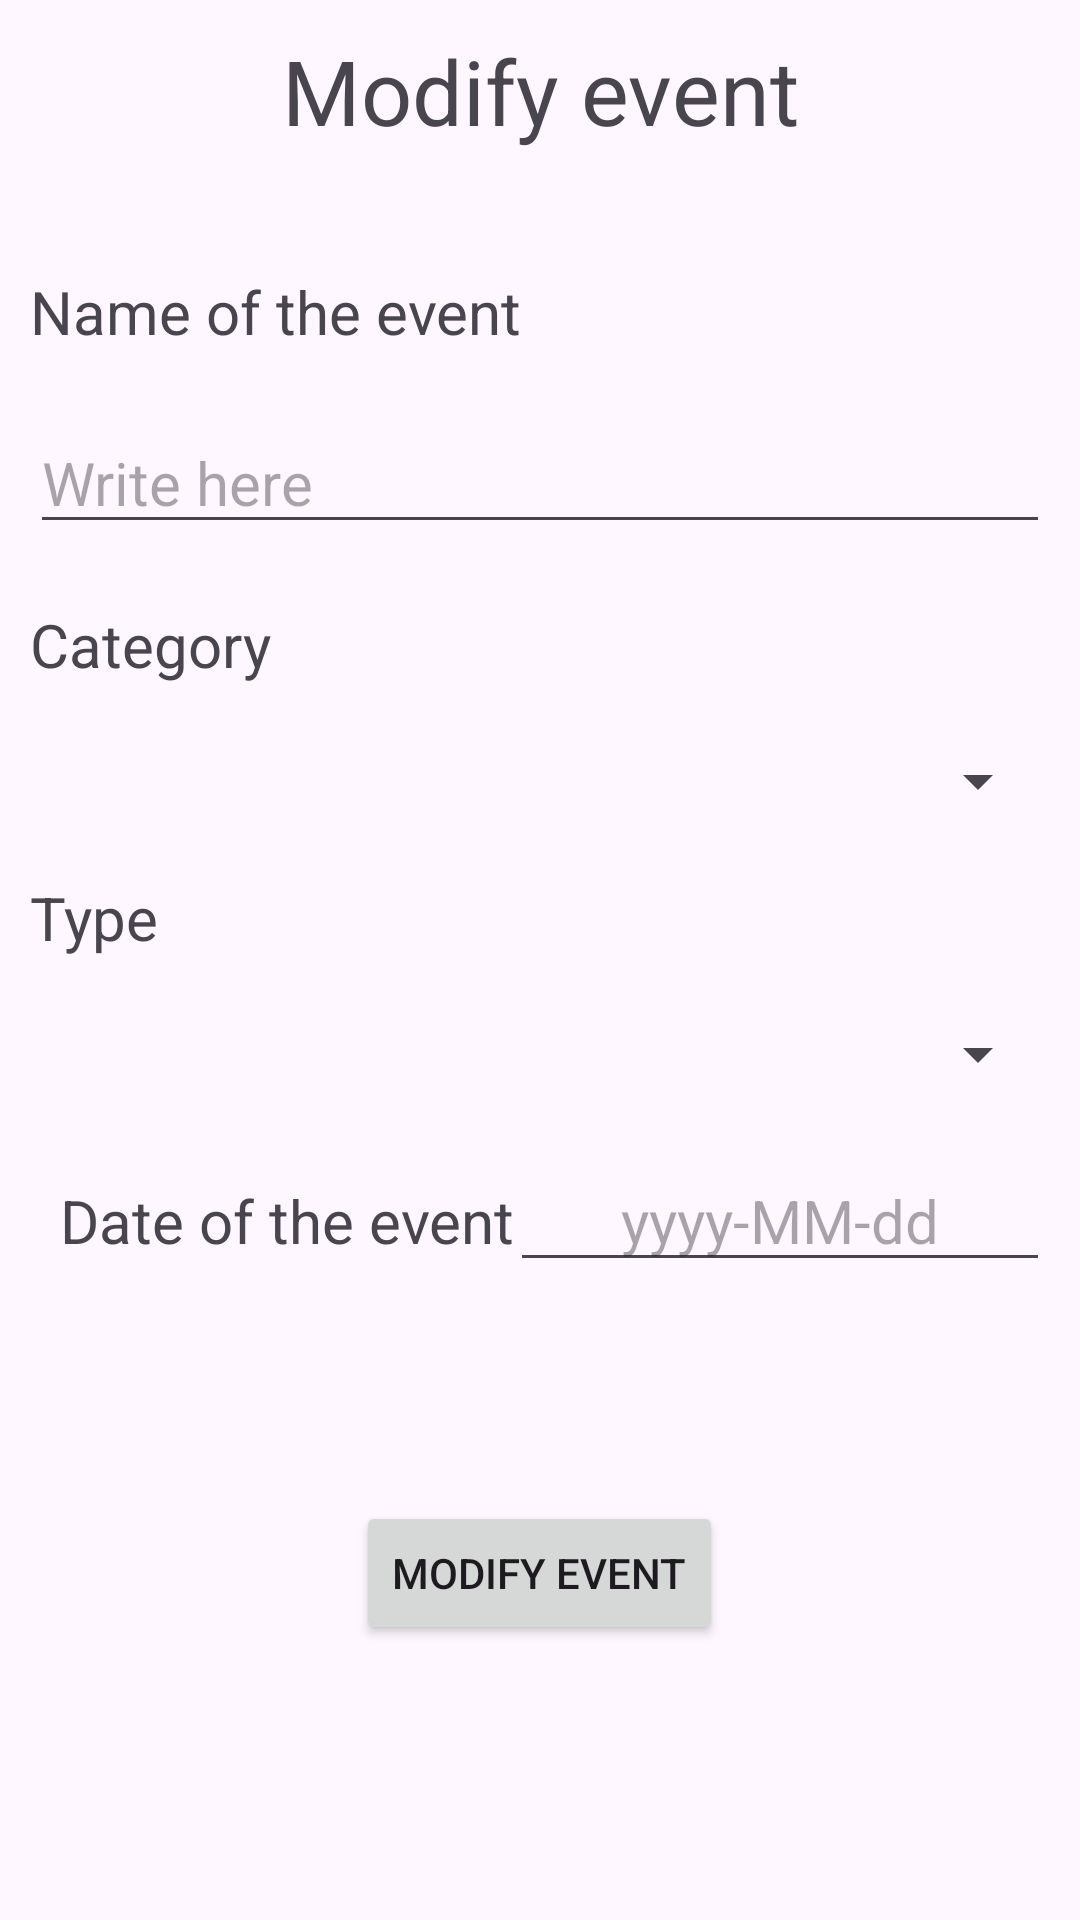

Write the Android layout XML for this screen, with the resource values it uses.
<!-- AndroidManifest.xml: application theme Theme.OpenTasker -->
<!-- res/layout/activity_modify_eventos.xml -->
<?xml version="1.0" encoding="utf-8"?>
<ScrollView
    xmlns:android="http://schemas.android.com/apk/res/android"
    xmlns:tools="http://schemas.android.com/tools"
    android:orientation="vertical"
    android:id="@+id/main"
    android:layout_width="match_parent"
    android:layout_height="match_parent"
    tools:context=".activities.modifiers.ModifyEventosActivity">

    <RelativeLayout
        android:layout_width="match_parent"
        android:layout_height="wrap_content">

      <TextView
          android:id="@+id/tv_modifyevento_titulo"
          android:layout_width="match_parent"
          android:layout_height="wrap_content"
          android:text="@string/modify_evento"
          android:textAlignment="center"
          android:textSize="30sp"
          android:layout_marginTop="10sp"
          android:layout_marginBottom="30sp"/>

      <TextView
          android:id="@+id/tv_modifyevento_nombre"
          android:layout_width="match_parent"
          android:layout_height="wrap_content"
          android:text="@string/nombre_evento"
          android:layout_below="@id/tv_modifyevento_titulo"
          android:layout_margin="10sp"
          android:textSize="20sp"/>

      <EditText
          android:id="@+id/et_modifyevento_nombre"
          android:layout_width="match_parent"
          android:layout_height="wrap_content"
          android:layout_below="@+id/tv_modifyevento_nombre"
          android:layout_margin="10sp"
          android:autofillHints="text"
          android:inputType="text"
          android:textSize="20sp"
          android:hint="@string/escriba_aqui" />

      <TextView
          android:id="@+id/tv_modifyevento_categoria"
          android:layout_width="match_parent"
          android:layout_height="wrap_content"
          android:text="@string/categoria"
          android:layout_below="@id/et_modifyevento_nombre"
          android:layout_margin="10sp"
          android:textSize="20sp"/>

      <Spinner
          android:id="@+id/sp_modifyevento_categoria"
          android:layout_width="match_parent"
          android:layout_height="wrap_content"
          android:layout_below="@+id/tv_modifyevento_categoria"
          android:layout_margin="10sp"
          android:textSize="20sp"/>

      <TextView
          android:id="@+id/tv_modifyevento_tipo"
          android:layout_width="wrap_content"
          android:layout_height="wrap_content"
          android:text="@string/tipo"
          android:layout_below="@id/sp_modifyevento_categoria"
          android:layout_margin="10sp"
          android:textSize="20sp"/>

      <Spinner
          android:id="@+id/sp_modifyevento_tipo"
          android:layout_width="match_parent"
          android:layout_height="wrap_content"
          android:layout_below="@id/tv_modifyevento_tipo"
          android:layout_margin="10sp"
          android:textSize="20sp"/>

      <TextView
          android:id="@+id/tv_modifyevento_fecha"
          android:layout_width="wrap_content"
          android:layout_height="wrap_content"
          android:layout_below="@id/sp_modifyevento_tipo"
          android:text="@string/fecha_evento"
          android:layout_margin="20dp"
          android:textSize="20sp" />

      <EditText
          android:id="@+id/et_modifyevento_fecha"
          android:layout_width="180dp"
          android:layout_height="wrap_content"
          android:autofillHints="text"
          android:inputType="text"
          android:textSize="20sp"
          android:hint="@string/date_format"
          android:textAlignment="center"
          android:layout_margin="10sp"
          android:layout_alignParentEnd="true"
          android:layout_below="@id/sp_modifyevento_tipo"/>

      <Button
          android:id="@+id/bt_modifyevento_aceptar"
          android:layout_width="wrap_content"
          android:layout_height="wrap_content"
          android:text="@string/modify_evento"
          android:layout_margin="60sp"
          android:layout_below="@id/tv_modifyevento_fecha"
          android:layout_centerHorizontal="true"/>

    </RelativeLayout>
</ScrollView>
<!-- resources referenced by this layout -->
<resources>
  <string name="categoria">Category</string>
  <string name="date_format">yyyy-MM-dd</string>
  <string name="escriba_aqui">Write here</string>
  <string name="fecha_evento">Date of the event</string>
  <string name="modify_evento">Modify event</string>
  <string name="nombre_evento">Name of the event</string>
  <string name="tipo">Type</string>
  <style name="Theme.OpenTasker" parent="Base.Theme.OpenTasker" />
  <style name="Base.Theme.OpenTasker" parent="Theme.Material3.DayNight.NoActionBar">
          
          
      </style>
</resources>
